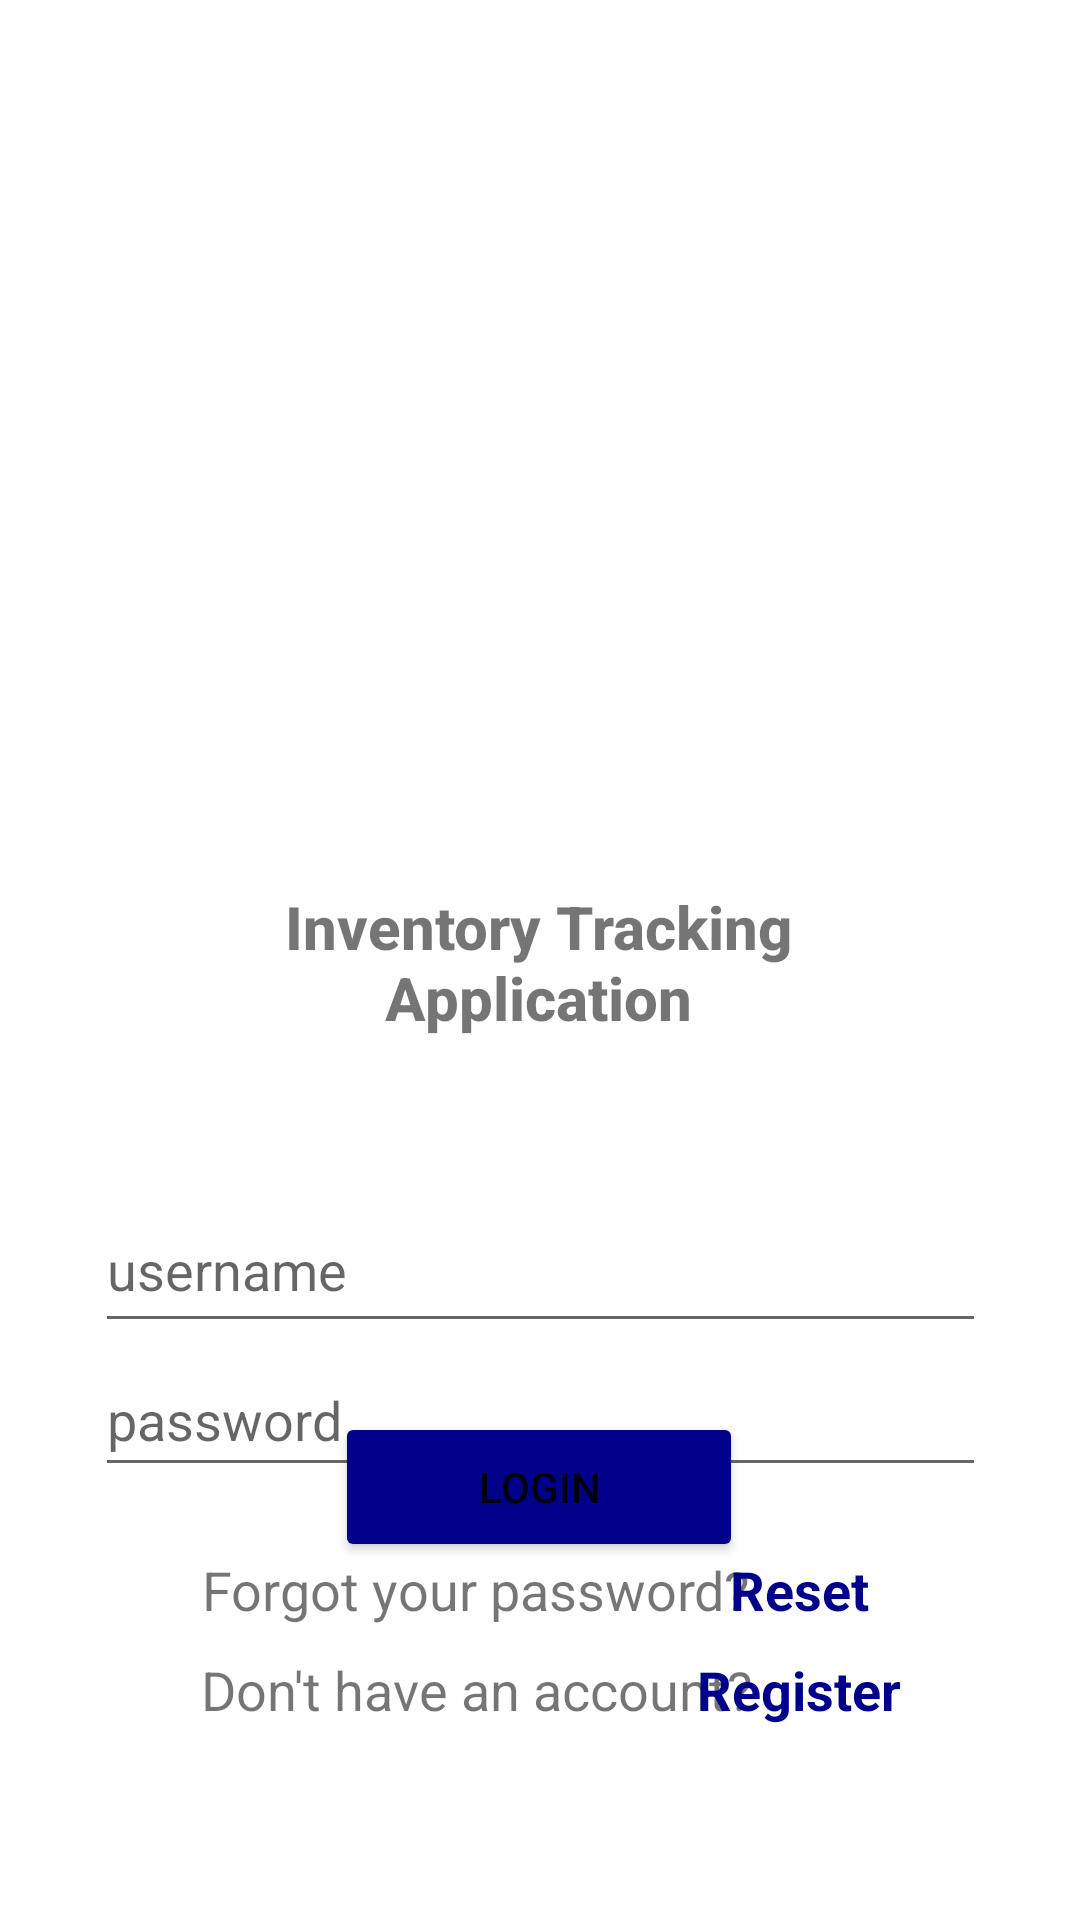

Produce the Android XML layout that renders to this screen, including the resource entries it uses.
<!-- AndroidManifest.xml: application theme Theme.CS360BlazeHaldermanProjectTwo -->
<!-- res/layout/login_screen.xml -->
<?xml version="1.0" encoding="utf-8"?>
<androidx.constraintlayout.widget.ConstraintLayout xmlns:android="http://schemas.android.com/apk/res/android"
    xmlns:app="http://schemas.android.com/apk/res-auto"
    xmlns:tools="http://schemas.android.com/tools"
    android:layout_width="match_parent"
    android:layout_height="match_parent">

    <EditText
        android:id="@+id/username"
        android:layout_width="297dp"
        android:layout_height="52dp"
        android:layout_marginTop="44dp"
        android:ems="10"
        android:hint="@string/username"
        android:inputType="textPersonName"
        app:layout_constraintEnd_toEndOf="parent"
        app:layout_constraintStart_toStartOf="parent"
        app:layout_constraintTop_toBottomOf="@+id/textView3" />

    <ImageView
        android:id="@+id/imageView"
        android:layout_width="213dp"
        android:layout_height="123dp"
        android:src="@drawable/inventory_logo"
        app:layout_constraintBottom_toBottomOf="parent"
        app:layout_constraintEnd_toEndOf="parent"
        app:layout_constraintHorizontal_bias="0.498"
        app:layout_constraintStart_toStartOf="parent"
        app:layout_constraintTop_toTopOf="parent"
        app:layout_constraintVertical_bias="0.268" />

    <TextView
        android:id="@+id/textView3"
        android:layout_width="245dp"
        android:layout_height="62dp"
        android:layout_marginTop="28dp"
        android:fontFamily="sans-serif-medium"
        android:gravity="center"
        android:text="Inventory Tracking Application"
        android:textSize="20dp"
        android:textStyle="bold"
        app:layout_constraintBottom_toBottomOf="parent"
        app:layout_constraintEnd_toEndOf="parent"
        app:layout_constraintHorizontal_bias="0.497"
        app:layout_constraintStart_toStartOf="parent"
        app:layout_constraintTop_toBottomOf="@+id/imageView"
        app:layout_constraintVertical_bias="0.0" />

    <EditText
        android:id="@+id/password"
        android:layout_width="297dp"
        android:layout_height="48dp"
        android:ems="10"
        android:hint="@string/password"
        android:inputType="textPassword"
        app:layout_constraintBottom_toTopOf="@+id/loginButton"
        app:layout_constraintEnd_toEndOf="parent"
        app:layout_constraintStart_toStartOf="parent"
        app:layout_constraintTop_toBottomOf="@+id/username"
        app:layout_constraintVertical_bias="0.0" />

    <Button
        android:id="@+id/loginButton"
        android:layout_width="136dp"
        android:layout_height="50dp"
        android:backgroundTint="@color/blue"
        android:text="Login"
        app:layout_constraintBottom_toBottomOf="parent"
        app:layout_constraintEnd_toEndOf="parent"
        app:layout_constraintHorizontal_bias="0.498"
        app:layout_constraintStart_toStartOf="parent"
        app:layout_constraintTop_toBottomOf="@+id/imageView"
        app:layout_constraintVertical_bias="0.637" />

    <TextView
        android:id="@+id/textView5"
        android:layout_width="214dp"
        android:layout_height="38dp"
        android:gravity="center"
        android:text="Forgot your password?"
        android:textSize="18dp"
        app:layout_constraintBottom_toBottomOf="parent"
        app:layout_constraintEnd_toEndOf="parent"
        app:layout_constraintHorizontal_bias="0.355"
        app:layout_constraintStart_toStartOf="parent"
        app:layout_constraintTop_toTopOf="parent"
        app:layout_constraintVertical_bias="0.849" />

    <TextView
        android:id="@+id/resetTextViewLink"
        android:layout_width="88dp"
        android:layout_height="38dp"
        android:gravity="center"
        android:text="Reset"
        android:textColor="@color/blue"
        android:textSize="18dp"
        android:textStyle="bold"
        app:layout_constraintBottom_toBottomOf="parent"
        app:layout_constraintEnd_toEndOf="parent"
        app:layout_constraintHorizontal_bias="0.817"
        app:layout_constraintStart_toStartOf="parent"
        app:layout_constraintTop_toTopOf="parent"
        app:layout_constraintVertical_bias="0.849" />

    <TextView
        android:id="@+id/textView4"
        android:layout_width="214dp"
        android:layout_height="38dp"
        android:gravity="center"
        android:text="Don't have an account?"
        android:textSize="18dp"
        app:layout_constraintBottom_toBottomOf="parent"
        app:layout_constraintEnd_toEndOf="parent"
        app:layout_constraintHorizontal_bias="0.355"
        app:layout_constraintStart_toStartOf="parent"
        app:layout_constraintTop_toTopOf="parent"
        app:layout_constraintVertical_bias="0.904" />

    <TextView
        android:id="@+id/registerLink"
        android:layout_width="88dp"
        android:layout_height="38dp"
        android:gravity="center"
        android:text="Register"
        android:textColor="@color/blue"
        android:textSize="18dp"
        android:textStyle="bold"
        app:layout_constraintBottom_toBottomOf="parent"
        app:layout_constraintEnd_toEndOf="parent"
        app:layout_constraintHorizontal_bias="0.817"
        app:layout_constraintStart_toStartOf="parent"
        app:layout_constraintTop_toTopOf="parent"
        app:layout_constraintVertical_bias="0.904" />

</androidx.constraintlayout.widget.ConstraintLayout>
<!-- resources referenced by this layout -->
<resources>
  <color name="blue">#00008B</color>
  <string name="password">password</string>
  <string name="username">username</string>
  <style name="Theme.CS360BlazeHaldermanProjectTwo" parent="Theme.MaterialComponents.DayNight.DarkActionBar">
          
          <item name="colorPrimary">@color/purple_500</item>
          <item name="colorPrimaryVariant">@color/purple_700</item>
          <item name="colorOnPrimary">@color/white</item>
          
          <item name="colorSecondary">@color/teal_200</item>
          <item name="colorSecondaryVariant">@color/teal_700</item>
          <item name="colorOnSecondary">@color/black</item>
          
          <item name="android:statusBarColor" tools:targetApi="l">?attr/colorPrimaryVariant</item>
          
      </style>
  <color name="purple_500">#FF6200EE</color>
  <color name="purple_700">#FF3700B3</color>
  <color name="white">#FFFFFFFF</color>
  <color name="teal_200">#FF03DAC5</color>
  <color name="teal_700">#FF018786</color>
  <color name="black">#FF000000</color>
</resources>
